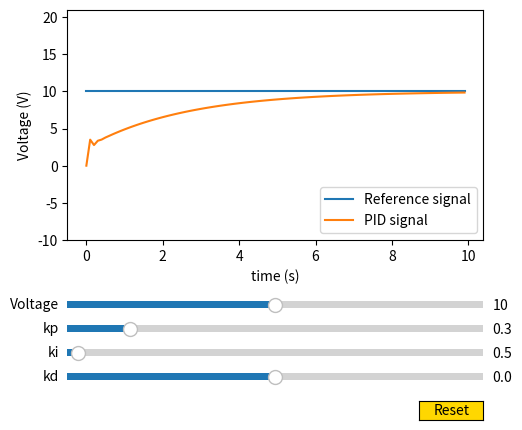

Here is the Python script that generated this plot:
import matplotlib.pyplot as plt
from matplotlib.widgets import Slider, Button
import numpy as np

def compute_pid(reference_signal, dt, kp_slider:Slider, ki_slider:Slider, kd_slider:Slider):
    kp = kp_slider.val
    ki = ki_slider.val
    kd = kd_slider.val

    pid0 = 0
    pid_signal = np.zeros(len(reference_signal))
    pid_signal[0] = pid0
    error = np.zeros(len(reference_signal))
    U_p = np.zeros(len(reference_signal))
    U_i = np.zeros(len(reference_signal))
    U_d = np.zeros(len(reference_signal))

    for i in range(len(reference_signal)-1):
        error[i] = reference_signal[i] - pid_signal[i]
        U_p[i] = kp * error[i]
        U_i[i] = ki * (sum(error*dt))
        U_d[i] = (kd * (error[i] - error[i-1]) / dt) if i >= 1 else 0

        pid_signal[i+1] = U_p[i] + U_i[i] + U_d[i]
    
    return pid_signal, error
    

def update(val):
    axes.clear()
    reference_signal = reference_signal = np.ones(int(on_time/dt)) * voltage_slider.val
    pid_signal, error = compute_pid(reference_signal, dt, kp_slider, ki_slider, kd_slider)

    axes.set_xlabel('time (s)')
    axes.set_ylabel('Voltage (V)')

    axes.set_ylim((-voltage_slider.valinit, voltage_slider.valinit*2.1))
    
    axes.plot(times, reference_signal, label='Reference signal')
    axes.plot(times, pid_signal, label='PID signal')
    
    axes.legend(loc='lower right')

def reset(event):
    voltage_slider.reset()
    kp_slider.reset()
    ki_slider.reset()
    kd_slider.reset()
    

if __name__ == "__main__":
    fig, axes = plt.subplots(1,1)
    plt.subplots_adjust(left=0.25, bottom=0.4)

    ax_voltage = plt.axes([0.25, 0.25, 0.65, 0.03])
    voltage_slider = Slider(ax_voltage, 'Voltage', 0, 20, valinit=10)

    on_time = 10
    dt = 0.1

    reference_signal = np.ones(int(on_time/dt)) * voltage_slider.val
    times = np.zeros(len(reference_signal))
    for i in range(len(reference_signal)-1):
        times[i+1] = times[i] + dt

    ax_kp = plt.axes([0.25, 0.2, 0.65, 0.03])
    ax_ki = plt.axes([0.25, 0.15, 0.65, 0.03])
    ax_kd = plt.axes([0.25, 0.1, 0.65, 0.03])

    kp_slider = Slider(ax_kp,'kp', 0, 2, valinit=0.3)
    ki_slider = Slider(ax_ki, 'ki', 0, 2 / dt, valinit=0.5)
    kd_slider = Slider(ax_kd, 'kd', -2 * dt, 2 * dt, valinit=0)

    pid_signal, error = compute_pid(reference_signal, dt, kp_slider, ki_slider, kd_slider)

    axes.set_ylim((-voltage_slider.valinit, voltage_slider.valinit*2.1))

    axes.set_xlabel('time (s)')
    axes.set_ylabel('Voltage (V)')

    axes.plot(times, reference_signal, label='Reference signal')
    axes.plot(times, pid_signal, label='PID signal')

    voltage_slider.on_changed(update)
    kp_slider.on_changed(update)
    ki_slider.on_changed(update)
    kd_slider.on_changed(update)

    resetax = plt.axes([0.8, 0.025, 0.1, 0.04])
    button = Button(resetax, 'Reset', color='gold',
                hovercolor='skyblue')
    
    button.on_clicked(reset)

    axes.legend(loc='lower right')
    plt.show()